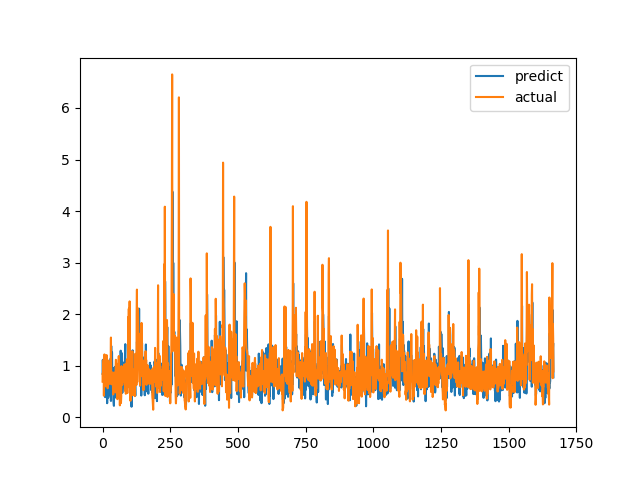

Values plotted in this chart, from the file beside it:
predict, actual
0.8421, 0.6915
1.114, 0.8558
0.8519, 0.7094
0.8443, 1.015
1.078, 1.116
0.9551, 0.4183
0.6447, 1.002
0.9394, 1.219
0.4222, 1.143
1.095, 0.6528
0.389, 0.6747
0.7548, 0.601
0.3967, 0.6695
0.4711, 0.6538
0.8958, 0.7814
0.8499, 1.206
0.6571, 0.8469
0.272, 0.8286
1.025, 0.6482
0.9162, 0.5624
0.7899, 0.7183
0.3793, 1.1
0.8738, 0.9542
0.4239, 0.729
0.7325, 0.6694
0.7744, 0.8631
0.804, 0.6465
0.8478, 0.8223
0.8464, 0.9236
0.9261, 0.8301
1.141, 1.067
0.3157, 1.546
1.383, 0.6827
1.054, 0.6386
0.9774, 0.6464
1.257, 0.6881
0.8323, 0.7274
0.6872, 0.65
0.9575, 0.8694
0.8963, 0.4409
0.3425, 0.4519
0.2888, 0.7575
0.2212, 0.4952
0.7651, 0.6851
0.3946, 0.7244
0.3751, 0.8654
0.9786, 0.74
0.7661, 0.8071
0.4623, 0.8204
0.8411, 1.114
1.05, 1.109
0.6058, 0.4751
0.7208, 1.039
1.002, 0.9458
0.9264, 0.7878
0.4344, 0.3505
0.6104, 0.9368
0.8271, 0.9868
0.904, 0.647
0.441, 1.03
... 1,606 more rows
